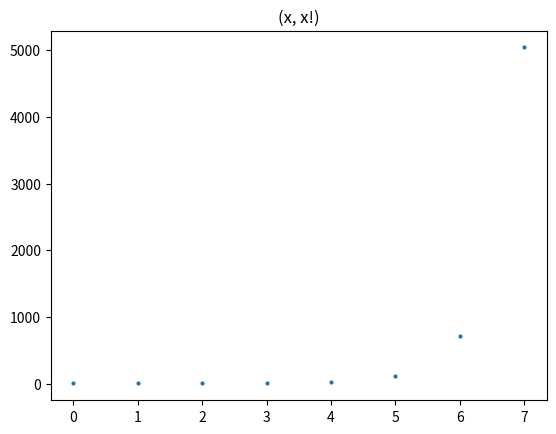

Reproduce this figure in Python. (Note: this script raises an exception after producing the figure.)
import math
import matplotlib.pyplot as plt
import numpy as np

## Save folders and locations
savetofolder = "/home/<user>/Documents/prwork/mathematics/"
savetofile   = "factorial.png"


genFact = lambda x: math.factorial(x)

x = np.arange(0,8)
x2 = np.array([1,2])
y = np.vectorize(genFact)(x)

plt.title("(x, x!)")

plt.scatter(x,y, s=4)
#plt.show()
plt.savefig(savetofolder + savetofile)

 
